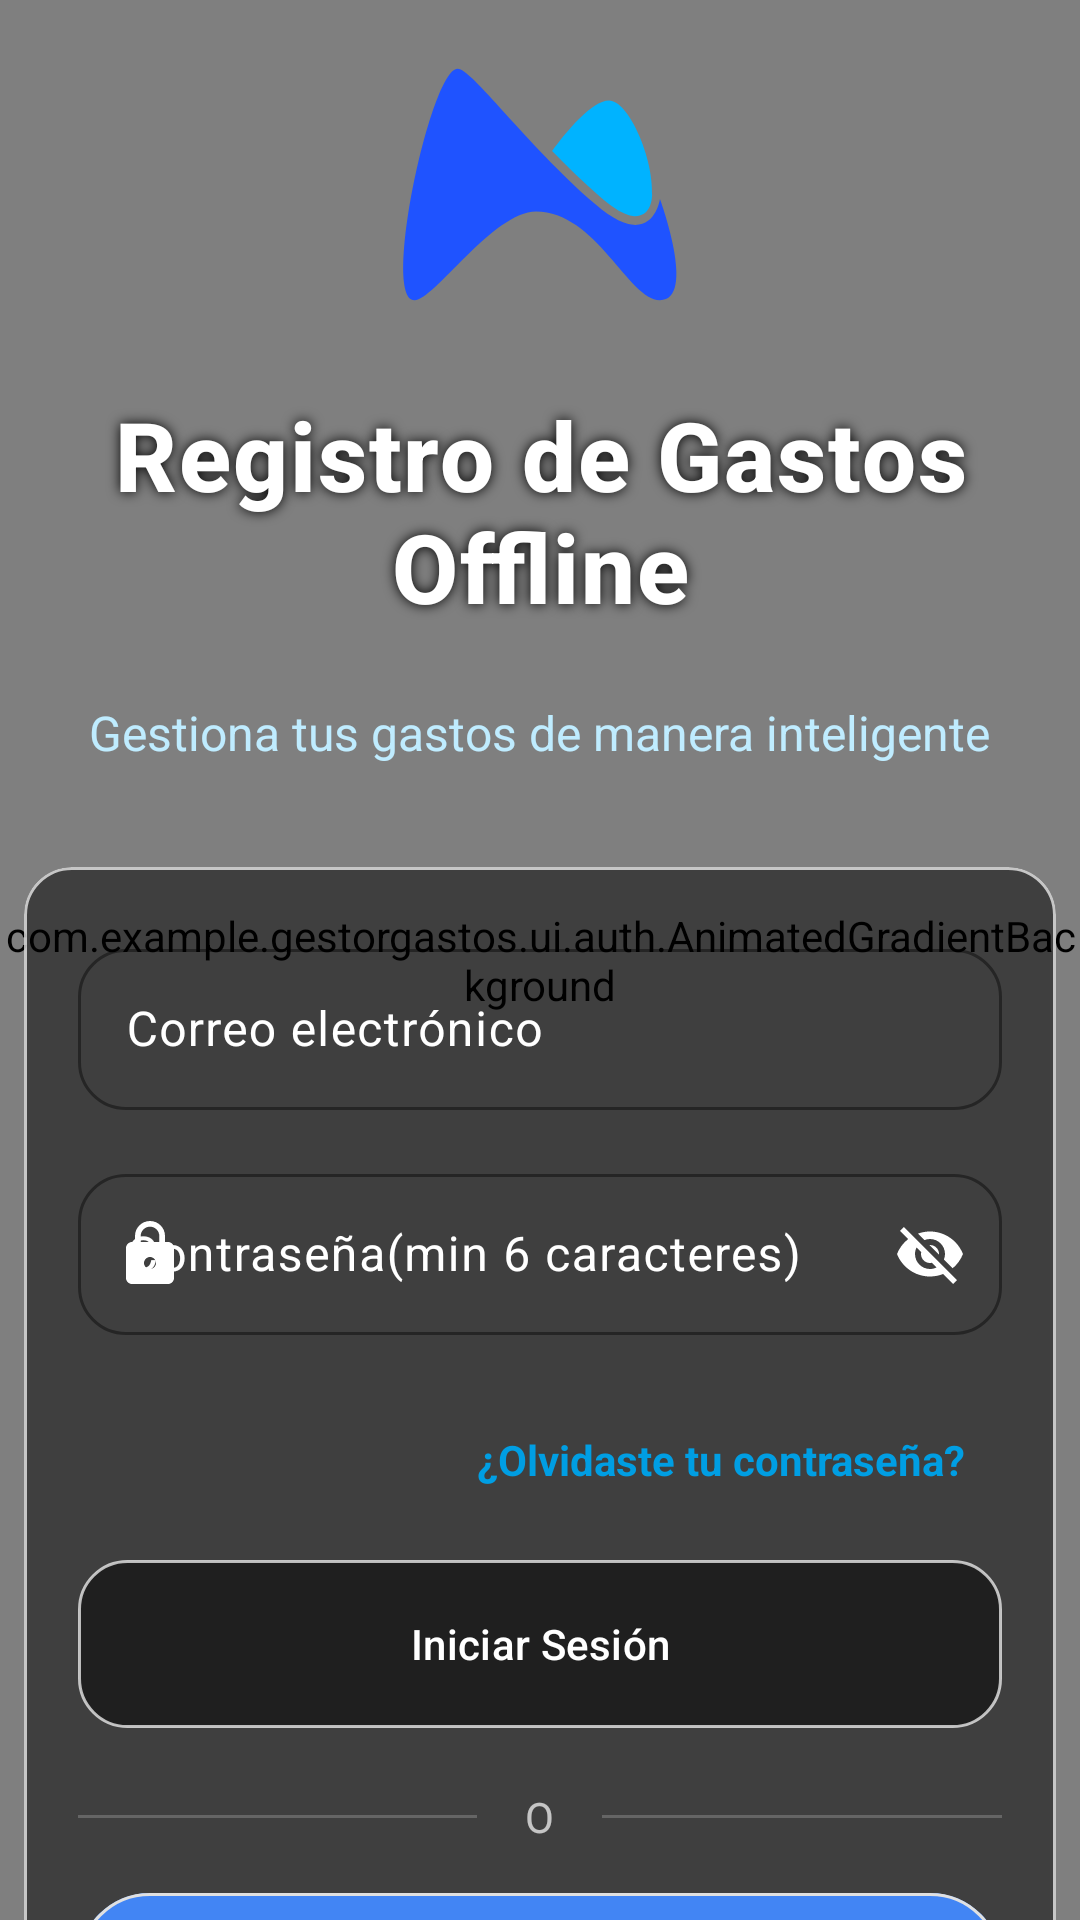

The Android layout XML behind this screen, and the referenced resources:
<!-- AndroidManifest.xml: activity theme Theme.GestorGastos.NoActionBar -->
<!-- res/layout/activity_auth.xml -->
<?xml version="1.0" encoding="utf-8"?>
<androidx.coordinatorlayout.widget.CoordinatorLayout xmlns:android="http://schemas.android.com/apk/res/android"
    xmlns:app="http://schemas.android.com/apk/res-auto"
    android:layout_width="match_parent"
    android:layout_height="match_parent"
    android:background="@android:color/transparent"
    android:fitsSystemWindows="false">

    
    <com.example.gestorgastos.ui.auth.AnimatedGradientBackground
        android:layout_width="match_parent"
        android:layout_height="match_parent" />


    <ScrollView
        android:id="@+id/scroll_view"
        android:layout_width="match_parent"
        android:layout_height="match_parent"
        android:fillViewport="true"
        android:scrollbars="none">

        <LinearLayout
            android:layout_width="match_parent"
            android:layout_height="wrap_content"
            android:orientation="vertical"
            android:gravity="center"
            android:padding="0dp"
            android:minHeight="0dp">

            
            <LinearLayout
                android:layout_width="wrap_content"
                android:layout_height="wrap_content"
                android:orientation="vertical"
                android:gravity="center"
                android:layout_marginTop="0dp"
                android:layout_marginBottom="18dp">

                <ImageView
                    android:id="@+id/iv_app_logo"
                    style="@style/AuthAppLogo"
                    android:src="@drawable/ic_app_logo"
                    android:contentDescription="@string/app_name" />

                <TextView
                    android:id="@+id/tv_app_title"
                    android:layout_width="wrap_content"
                    android:layout_height="wrap_content"
                    style="@style/AuthAppTitle"
                    android:textAlignment="center"
                    android:text="@string/app_name"
                    android:paddingBottom="15dp"
                    android:layout_marginBottom="8dp" />

                <TextView
                    android:id="@+id/tv_app_subtitle"
                    android:layout_width="wrap_content"
                    android:layout_height="wrap_content"
                    style="@style/AuthSubtitle"
                    android:text="@string/auth_subtitle"
                    android:layout_marginBottom="16dp" />

            </LinearLayout>

            
            <com.google.android.material.card.MaterialCardView
                android:id="@+id/card_auth_form"
                android:layout_width="match_parent"
                android:layout_height="wrap_content"
                app:cardBackgroundColor="#80000000"
                app:strokeColor="#B3FFFFFF"
                app:strokeWidth="1dp"
                android:layout_marginHorizontal="8dp"
                app:cardCornerRadius="16dp">

                <LinearLayout
                    android:layout_width="match_parent"
                    android:layout_height="wrap_content"
                    android:orientation="vertical"
                    android:paddingHorizontal="18dp"
                    android:paddingVertical="22dp">

                    
                    <com.google.android.material.textfield.TextInputLayout
                        android:id="@+id/til_email"
                        android:layout_width="match_parent"
                        android:layout_height="wrap_content"
                        style="@style/AuthTextInputLayout"
                        android:hint="Correo electrónico"
                        app:startIconDrawable="@drawable/ic_email_auth"
                        app:helperTextEnabled="true">

                        <com.google.android.material.textfield.TextInputEditText
                            android:id="@+id/et_email"
                            android:layout_width="match_parent"
                            android:layout_height="wrap_content"
                            style="@style/AuthTextInputEditText"
                            android:inputType="textEmailAddress"
                            android:maxLines="1"
                            android:imeOptions="actionNext" />

                    </com.google.android.material.textfield.TextInputLayout>

                    
                    <com.google.android.material.textfield.TextInputLayout
                        android:id="@+id/til_password"
                        android:layout_width="match_parent"
                        android:layout_height="wrap_content"
                        style="@style/AuthTextInputLayout"
                        android:hint="Contraseña(min 6 caracteres)"
                        app:startIconDrawable="@drawable/ic_lock_auth"
                        app:endIconDrawable="@drawable/ic_visibility_off_auth"
                        app:endIconMode="custom"

                        app:helperTextEnabled="true">

                        <com.google.android.material.textfield.TextInputEditText
                            android:id="@+id/et_password"
                            android:layout_width="match_parent"
                            android:layout_height="wrap_content"
                            style="@style/AuthTextInputEditText"
                            android:inputType="textPassword"
                            android:maxLines="1"
                            android:imeOptions="actionDone" />

                    </com.google.android.material.textfield.TextInputLayout>

                    
                    <TextView
                        android:id="@+id/tv_forgot_password"
                        android:layout_width="wrap_content"
                        android:layout_height="wrap_content"
                        android:text="@string/auth_forgot_password"
                        android:textColor="?attr/colorPrimary"
                        android:textSize="14sp"
                        android:textStyle="bold"
                        android:layout_gravity="end"
                        android:layout_marginTop="8dp"
                        android:layout_marginEnd="4dp"
                        android:background="?attr/selectableItemBackground"
                        android:padding="8dp"
                        android:visibility="visible" />

                    
                    <com.google.android.material.button.MaterialButton
                        android:id="@+id/btn_sign_in"
                        android:layout_width="match_parent"
                        android:layout_height="56dp"
                        android:background="@drawable/auth_button_background"
                        android:textColor="@android:color/white"
                        android:text="@string/btn_sign_in"
                        android:layout_marginTop="16dp"
                        app:icon="@drawable/ic_chevron_right"
                        app:iconGravity="textEnd"
                        app:iconPadding="8dp"
                        app:backgroundTint="@null" />

                    
                    <LinearLayout
                        android:layout_width="match_parent"
                        android:layout_height="wrap_content"
                        android:orientation="horizontal"
                        android:gravity="center"
                        android:layout_marginTop="20dp"
                        android:layout_marginBottom="12dp">

                        <View
                            android:layout_width="0dp"
                            android:layout_height="1dp"
                            android:layout_weight="1"
                            android:background="#33FFFFFF" />

                        <TextView
                            android:layout_width="wrap_content"
                            android:layout_height="wrap_content"
                            android:text="@string/text_or"
                            android:textColor="#B3FFFFFF"
                            android:textSize="14sp"
                            android:layout_marginHorizontal="16dp" />

                        <View
                            android:layout_width="0dp"
                            android:layout_height="1dp"
                            android:layout_weight="1"
                            android:background="#33FFFFFF" />

                    </LinearLayout>

                    
                    <com.google.android.material.button.MaterialButton
                        android:id="@+id/btn_google_sign_in"
                        android:layout_width="match_parent"
                        android:layout_height="56dp"
                        android:text="@string/auth_continue_google"
                        android:textColor="@android:color/white"
                        android:backgroundTint="#4285F4"
                        android:layout_marginBottom="8dp"
                        app:icon="@drawable/ic_google"
                        app:iconGravity="textStart"
                        app:iconPadding="12dp"
                        app:iconTint="@android:color/white"
                        style="@style/Widget.Material3.Button.OutlinedButton" />

                    
                    <com.google.android.material.progressindicator.CircularProgressIndicator
                        android:id="@+id/progress_bar"
                        android:layout_width="32dp"
                        android:layout_height="32dp"
                        style="@style/AuthProgressBar"
                        android:layout_gravity="center"
                        android:layout_marginTop="16dp"
                        android:visibility="gone"
                        app:indicatorColor="?attr/colorPrimary"
                        app:trackColor="@color/gris_light" />

                </LinearLayout>

            </com.google.android.material.card.MaterialCardView>

            
            <TextView
                android:id="@+id/tv_mode"
                android:layout_width="wrap_content"
                android:layout_height="wrap_content"
                style="@style/AuthModeText"
                android:text="@string/tv_mode"
                android:layout_marginTop="14dp" />

            
            <TextView
                android:layout_width="wrap_content"
                android:layout_height="wrap_content"
                android:text="@string/auth_terms_notice"
                android:textSize="12sp"
                android:textColor="@color/gris_light"
                android:layout_marginTop="22dp"
                android:gravity="center"
                android:alpha="0.7" />

        </LinearLayout>

    </ScrollView>

</androidx.coordinatorlayout.widget.CoordinatorLayout>
<!-- resources referenced by this layout -->
<resources>
  <color name="gris_light">#F4F4F4</color>
  <!-- drawable auth_button_background (drawable) -->
  <?xml version="1.0" encoding="utf-8"?>
  <shape xmlns:android="http://schemas.android.com/apk/res/android"
      android:shape="rectangle">
  
      <solid android:color="#80000000" />
  
      <stroke
          android:width="1dp"
          android:color="#B3FFFFFF" />
  
      <corners android:radius="16dp" />
  
  </shape>
  <string name="app_name">Registro de Gastos Offline</string>
  <string name="auth_continue_google">Continuar con Google</string>
  <string name="auth_forgot_password">¿Olvidaste tu contraseña?</string>
  <string name="auth_subtitle">Gestiona tus gastos de manera inteligente</string>
  <string name="auth_terms_notice">Al continuar, aceptas nuestros términos de servicio</string>
  <string name="btn_sign_in">Iniciar Sesión</string>
  <string name="text_or">O</string>
  <string name="tv_mode">¿No tienes cuenta? Regístrate</string>
  <style name="AuthAppLogo">
          <item name="android:layout_width">130dp</item>
          <item name="android:layout_height">130dp</item>
          <item name="android:layout_marginBottom">0dp</item>
          <item name="android:scaleType">centerInside</item>
      </style>
  <style name="AuthAppTitle">
          <item name="android:textSize">32sp</item>
          <item name="android:textStyle">bold</item>
          <item name="android:textColor">@color/white</item>
  
          
          <item name="android:shadowColor">@color/black</item>
          <item name="android:shadowDx">0</item>
          <item name="android:shadowDy">0</item>
          <item name="android:shadowRadius">10</item>
  
          <item name="android:fontFamily">sans-serif-medium</item>
          <item name="android:letterSpacing">0.02</item>
      </style>
  <style name="AuthModeText">
          <item name="android:textSize">20sp</item>
          <item name="android:textColor">?attr/colorPrimary</item>
          <item name="android:fontFamily">sans-serif-medium</item>
          <item name="android:padding">12dp</item>
          <item name="android:background">?attr/selectableItemBackground</item>
          <item name="android:clickable">true</item>
          <item name="android:focusable">true</item>
          <item name="android:gravity">center</item>
      </style>
  <style name="AuthProgressBar" parent="Widget.Material3.CircularProgressIndicator">
          <item name="android:layout_width">32dp</item>
          <item name="android:layout_height">32dp</item>
          <item name="indicatorColor">?attr/colorPrimary</item>
          <item name="trackColor">@color/gris_light</item>
          <item name="trackThickness">3dp</item>
      </style>
  <style name="AuthSubtitle">
          <item name="android:textSize">16sp</item>
          <item name="android:textColor">@color/blue_light</item>
          <item name="android:fontFamily">sans-serif</item>
          <item name="android:lineSpacingExtra">4dp</item>
          <item name="android:gravity">center</item>
      </style>
  <style name="Theme.GestorGastos.NoActionBar" parent="Theme.GestorGastos">
          <item name="windowActionBar">false</item>
          <item name="windowNoTitle">true</item>
      </style>
  <color name="white">#FFFFFFFF</color>
  <color name="black">#FF000000</color>
  <color name="blue_light">#BFECFF</color>
  <color name="appbar_blue">#FF009EE3</color>
  <color name="teal_200">#FF03DAC5</color>
  <color name="teal_700">#FF018786</color>
  <color name="gris_icono">#212121</color>
  <color name="gris">#949494</color>
  <color name="fondo_frame">#F4F4F4</color>
  <color name="gris_lineas">#E0E0E0</color>
</resources>
